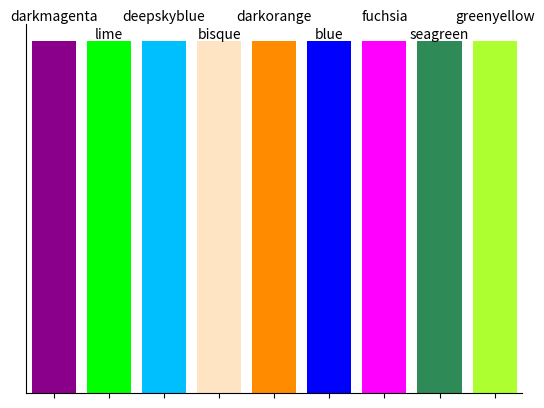

This chart was generated by the following Python code:
import math
import random
from itertools import tee

import numpy as np
import matplotlib.colors as mcolours
import matplotlib.pyplot as plt


# Is this class overkill? Absolutely yes!
class ColourSink:
    def __init__(self):
        self.all_colours = [
            color
            for color in mcolours.CSS4_COLORS.keys()
            # Exclude dark colours
            if np.array(mcolours.to_rgb(color)).max(initial=0) > 0.5
            # Exclude boring grey colors
            and not np.allclose(mcolours.to_rgb(color)[:3], mcolours.to_rgb("grey")[:3])
            # Exclude very light colors
            and np.array(mcolours.to_rgb(color)).min(initial=1) < 0.8
        ]
        self.selected_colours = []

    def getColour(self, num_colours=1):
        if len(self.all_colours) < num_colours:
            print("Insufficient colours available.")
            return None

        # Select the very first colour randomly
        if len(self.selected_colours) == 0:
            first_colour = random.choice(self.all_colours)
            self.selected_colours.append(first_colour)
            self.all_colours.remove(first_colour)

        while len(self.selected_colours) < num_colours:
            max_distance = -1
            max_distance_colour = None

            for colour in self.all_colours:
                distance = self._calculate_colour_distance(colour)
                if distance > max_distance:
                    max_distance = distance
                    max_distance_colour = colour

            self.selected_colours.append(
                self.all_colours.pop(self.all_colours.index(max_distance_colour))
            )

        if len(self.all_colours) == 0:
            print("No more colours available.")

        return self.selected_colours

    def _calculate_colour_distance(self, colour):
        r1, g1, b1 = mcolours.to_rgb(colour)
        distances = []
        for selected_colour in self.selected_colours:
            r2, g2, b2 = mcolours.to_rgb(selected_colour)
            distance = math.sqrt((r2 - r1) ** 2 + (g2 - g1) ** 2 + (b2 - b1) ** 2)
            distances.append(distance)

        return min(distances) if distances else math.inf

    def displayColours(self):
        n_colours = len(self.selected_colours)
        colour_indices = np.arange(n_colours)
        bar_width = 0.8

        fig, ax = plt.subplots()
        rects = ax.bar(
            colour_indices,
            [1] * n_colours,
            width=bar_width,
            color=self.selected_colours,
        )
        ax.set_xticks(colour_indices)
        ax.set_xticklabels("")
        ax.set_yticks([])

        # Set the x-axis limits to include all the bars
        ax.set_xlim([-0.5, n_colours - 0.5])

        # Remove the top and right spines
        ax.spines["top"].set_visible(False)
        ax.spines["right"].set_visible(False)

        # Add labels to the bars with colour names
        for i, rect in enumerate(rects):
            height = rect.get_height()
            height += 0.05 * (1 - (i % 2))
            ax.text(
                rect.get_x() + rect.get_width() / 2,
                height,
                self.selected_colours[i],
                ha="center",
                va="bottom",
            )

        plt.show()


if __name__ == "__main__":
    colour_sink = ColourSink()

    dissimilar_colours = colour_sink.getColour(num_colours=9)
    print(dissimilar_colours)

    colour_sink.displayColours()
